Run: headless pygame with SDL's dummy video driver; simulated clock (each Clock.tick advances the game by its frame time, no real sleeping); random seed 0; keys injected as events and as key.get_pressed() state; mouse plan: one left click at the window centre at the start of phase 2, then a move to the lower-right quarter at the start of phase 3.
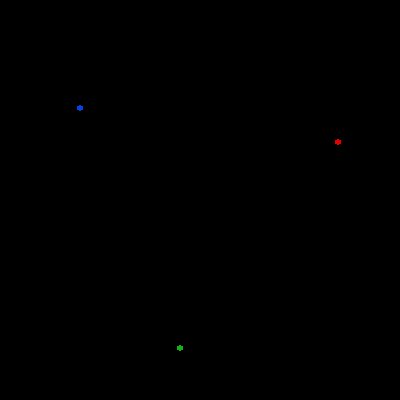
Frame 1 of 4 · flips 1–60 · no input
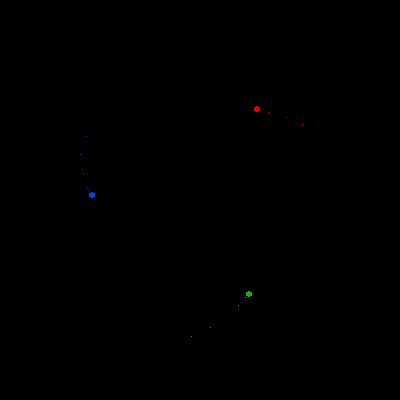
Frame 2 of 4 · flips 61–180 · clicked the window centre · tapped SPACE, RETURN · held RIGHT (→), D
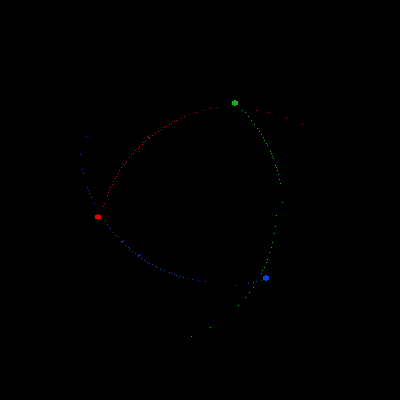
Frame 3 of 4 · flips 181–300 · moved the mouse to the lower-right quarter · held DOWN (↓), S
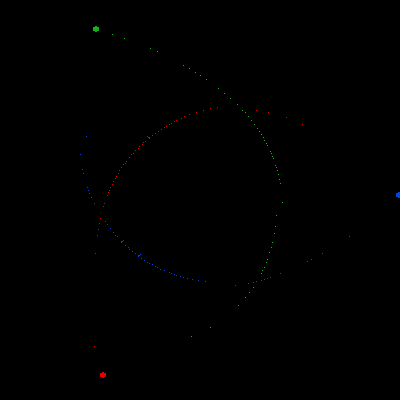
Frame 4 of 4 · flips 301–420 · held LEFT (←), A, UP (↑), W

The pygame program that drew these frames:

import pygame
from math import *


def maps(value,istart,istop,ostart,ostop):
    return ostart+(ostop-ostart)*((value-istart)/(istop-istart))

def display(value,pos,words):
    text = smallfont.render(words+str(value), True, white)
    screen.blit(text, pos)

def pause():
    paused = True
    while paused:
        target = pygame.mouse.get_pos()
        for event in pygame.event.get():
            if event.type == pygame.QUIT:
                pygame.quit()
                quit()
            if event.type == pygame.KEYDOWN:
                if event.key == pygame.K_p: paused = False
                elif event.key == pygame.K_ESPACE: pygame.quit()
        # screen.fill(grey)
        pygame.display.update()
        clock.tick(5)

def limit(x,m):
    if x > m:
        if x != 0 and x != 1:
            x /= x
        x *= m

    return x

class PVector:

    def __init__(self,x,y):
            self.x = x
            self.y = y

    def fromAngle(angle):
        return PVector(cos(angle), sin(angle))

    def getAngle(self):
        return atan2(self.y, self.x)

    def mag(self):
            return sqrt(self.x*self.x + self.y*self.y)

    def plus(self,v):
            self.x += v.x
            self.y += v.y

    def sub(self,v):
            self.x -= v.x
            self.y -= v.y

    def mult(self,n):
            self.x *= n
            self.y *= n

    def div(self,n):
            self.x /= n
            self.y /= n

    def dist(self,v):
            dx = self.x - v.x
            dy = self.y - v.y
            return sqrt(dx*dx + dy*dy)

    def normalize(self):
            m = self.mag()
            if m !=0 and m != 1:
                                self.div(m)

    def limit(self,maxi):
            if self.mag() > maxi:
                                self.normalize()
                                self.mult(maxi)
    
    def setMag(self,n):
            self.normalize()
            self.mult(n)

    def copy(self):
        return PVector(self.x, self.y)



class Block:

    def __init__(self, pos, m, vel = PVector(0,0), acc = PVector(0,0),c=(200,200,200)):
        self.pos = pos
        self.vel = vel
        self.acc = acc
        self.mass = pow(m/2, 4)
        self.r = m*5
        self.maxspeed = 5
        self.air_res = 1
        self.wall_res = 0.9
        self.bounce_res = 1
        self.colour = c
        self.immobile = False

    def run(self,w,h):
        self.draw()
        self.update()
        # self.walls(w,h)

    def draw(self):
        pygame.draw.circle(screen, self.colour, (int(self.pos.x), int(self.pos.y)), self.r)
        pygame.draw.circle(screen, black, (int(self.pos.x), int(self.pos.y)), self.r,2)

    def update(self):
        self.vel.plus(self.acc)
        self.pos.plus(self.vel)
        self.acc.mult(0)

    def applyForce(self, f):
        self.acc.plus(f)

    def walls(self, w,h):
        if (self.pos.x - self.r <= 0 or self.pos.x + self.r >= w):
            self.vel.x *= -self.wall_res
        elif (self.pos.y - self.r <= 0 or self.pos.y + self.r >= h):
            self.vel.y *= -self.wall_res

    def caculateVel(a,b):
        v1 = a.vel.mag()
        θ1 = atan2(a.vel.y,a.vel.x)
        m1 = a.mass

        v2 = b.vel.mag()
        θ2 = atan2(b.vel.y,b.vel.x)
        m2 = b.mass

        cpx = ((a.pos.x * b.r) + (b.pos.x * a.r))/(a.r+b.r)
        cpy = ((a.pos.y * b.r) + (b.pos.y * a.r))/(a.r+b.r)
        ϕ = atan2(a.pos.y - cpy, a.pos.x - cpx)

        vx = (((v1 * cos(θ1 - ϕ) * (m1 - m2)) + (2 * m2 * v2 * cos(θ2 - ϕ)))/(m1 + m2)) * cos(ϕ) + v1 * sin(θ1 - ϕ) * cos(ϕ + pi/2)
        vy = (((v1 * cos(θ1 - ϕ) * (m1 - m2)) + (2 * m2 * v2 * cos(θ2 - ϕ)))/(m1 + m2)) * sin(ϕ) + v1 * sin(θ1 - ϕ) * sin(ϕ + pi/2)
        
        return PVector(vx, vy)

    def bounce(a,b):
        d = a.pos.dist(b.pos)
        a_new_vel = a.vel
        b_new_vel = b.vel
        
        if (d > (a.r + b.r)):
            force = G * ((a.mass * b.mass)/d)
            y,x = b.pos.y - a.pos.y, b.pos.x - a.pos.x

            a_new_vel_x = a.vel.x + cos(atan2(y,x)) * force
            a_new_vel_y = a.vel.y + sin(atan2(y,x)) * force
            b_new_vel_x = b.vel.x + cos(atan2(-y,-x)) * force
            b_new_vel_y = b.vel.y + sin(atan2(-y,-x)) * force


            if not a.immobile: a_new_vel = PVector(a_new_vel_x, a_new_vel_y)
            if not b.immobile: b_new_vel = PVector(b_new_vel_x, b_new_vel_y)

            
        elif (d <= (a.r + b.r)):

            if not a.immobile: a_new_vel = Block.caculateVel(a,b)
            if not b.immobile: b_new_vel = Block.caculateVel(b,a)

        a.vel = a_new_vel
        b.vel = b_new_vel
            
        

pygame.init()
w,h = 400,400
screen = pygame.display.set_mode((w,h))
clock = pygame.time.Clock()
smallfont = pygame.font.SysFont("comicsansms", 10)

grey = [146,149,145]
white = [255,255,255]
red = [229,0,0]
green = [21, 176, 26]
blue = [3, 67, 223]
black = [0,0,0]
G = 1 #45# is gold

r = int(w/2 - 50)
p1 = PVector.fromAngle(0)
p1.mult(r)
p2 = PVector.fromAngle((2*pi)/3)
p2.mult(r)
p3 = PVector.fromAngle(-(2*pi)/3)
p3.mult(r)

v1 = PVector.fromAngle(0 - pi/2)
v2 = PVector.fromAngle((2*pi)/3 - pi/2)
v3 = PVector.fromAngle(-(2*pi)/3 - pi/2)

p1.plus(PVector(int(w/2),int(w/2)))
p2.plus(PVector(int(w/2),int(w/2)))
p3.plus(PVector(int(w/2),int(w/2)))

b1 = Block(p1,1,v1,c=red)
b2 = Block(p2,1,v2,c=green)
b4 = Block(p3,1,v3,c=blue)

b3 = Block(PVector(int(w/2),int(w/2)),4,c=black)
b3.immobile = True

rapid = False
n = 0
FPS_base = 0
FPS = 300
while True:
    for event in pygame.event.get():
        if event.type == pygame.QUIT: pygame.quit()
        if event.type == pygame.KEYDOWN:
            if event.key == pygame.K_ESCAPE: pygame.quit()
            if event.key == pygame.K_p: pause()
            if event.key == pygame.K_c:
                rapid = True
            if event.key == pygame.K_f: FPS = 0
            if event.key == pygame.K_SPACE:  # reset
                r = int(w/2 - 50)
                p1 = PVector.fromAngle(0)
                p1.mult(r)
                p2 = PVector.fromAngle((2*pi)/3)
                p2.mult(r)
                p3 = PVector.fromAngle(-(2*pi)/3)
                p3.mult(r)

                v1 = PVector.fromAngle(0 - pi/2)
                v2 = PVector.fromAngle((2*pi)/3 - pi/2)
                v3 = PVector.fromAngle(-(2*pi)/3 - pi/2)

                p1.plus(PVector(int(w/2),int(w/2)))
                p2.plus(PVector(int(w/2),int(w/2)))
                p3.plus(PVector(int(w/2),int(w/2)))

                b1 = Block(p1,1,v1,c=red)
                b2 = Block(p2,1,v2,c=green)
                b4 = Block(p3,1,v3,c=blue)

                b3 = Block(PVector(int(w/2),int(w/2)),4,c=black)
                b3.immobile = True
                screen.fill(black)

            if event.key == pygame.K_o:
                print(G)

            if event.key == pygame.K_UP:
                FPS += 50
            if event.key == pygame.K_DOWN:
                FPS -= 50
            if event.key == pygame.K_RIGHT: G += 1
            if event.key == pygame.K_LEFT: G -= 1
            if event.key == pygame.K_s: FPS = 0
        if event.type == pygame.KEYUP:
            if event.key == pygame.K_c:
                rapid = False
            if event.key == pygame.K_s: FPS = 300
            
    # screen.fill(grey)

    b1.run(w,h)
    b2.run(w,h)
    b3.run(w,h)
    b4.run(w,h)
    Block.bounce(b1,b2)
    Block.bounce(b1,b3)
    Block.bounce(b1,b4)
    Block.bounce(b2,b3)
    Block.bounce(b2,b4)
    Block.bounce(b4,b3)





    n += 1
    clock.tick(FPS)
    fps = round(clock.get_fps())


    if rapid:
        if n%500 == 0:
            G += 1

    pygame.display.update()
